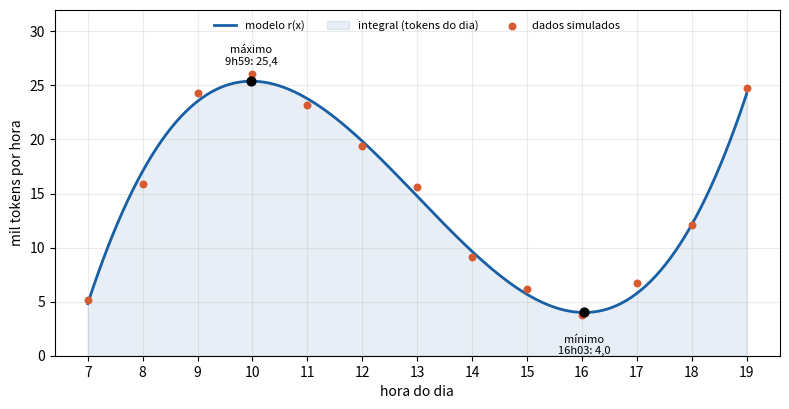

This chart was generated by the following Python code:
"""
GS 2026.2 - Differentiated Problem Solving
Modelo: uso de tokens por hora da assistente virtual ao longo do dia.

x = horas desde as 7h (x = 0 -> 7h, x = 12 -> 19h)
r(x) = mil tokens por hora

ATENCAO: os dados abaixo sao SIMULADOS a partir de uma rotina tipica de idoso.
Troque a lista `tokens` pelos dados reais do grupo e rode de novo.
"""

import math

import numpy as np
import matplotlib.pyplot as plt


def br(valor, casas=2):
    """Formata um numero no padrao brasileiro (virgula decimal)."""
    return f"{valor:.{casas}f}".replace(".", ",")


# ---------------------------------------------------------------- dados
horas = np.arange(7, 20)          # 7h ate 19h
x = horas - 7                     # horas desde as 7h
tokens = np.array([5.2, 15.9, 24.3, 26.1, 23.2, 19.4, 15.6,
                   9.1, 6.2, 3.8, 6.7, 12.1, 24.8])  # mil tokens/h

# ---------------------------------------------------------------- ajuste (grau 3)
coef_bruto = np.polyfit(x, tokens, 3)
a, b, c, d = np.round(coef_bruto, 3)   # coeficientes arredondados usados no relatorio
r = np.poly1d([a, b, c, d])
r1 = r.deriv()       # r'(x)
r2 = r.deriv(2)      # r''(x)
R = r.integ()        # primitiva


def hora(xv):
    """Converte x (horas desde as 7h) em texto de horario, ex.: 2.98 -> '9h59'."""
    total_min = round((7 + xv) * 60)
    return f"{total_min // 60}h{total_min % 60:02d}"


previsto = r(x)
ss_res = np.sum((tokens - previsto) ** 2)
ss_tot = np.sum((tokens - tokens.mean()) ** 2)
r_quadrado = 1 - ss_res / ss_tot

print("Modelo ajustado:")
print(f"r(x) = {a}x^3 + ({b})x^2 + {c}x + {d}   [mil tokens/h]")
print(f"R^2 = {r_quadrado:.4f}\n")

# ---------------------------------------------------------------- item 1: derivada em 3 pontos
# Unidade de r'(x): (mil tokens/h) por hora
print("Item 1 - derivada em 3 pontos  [mil tokens/h por hora]")
for xv in (1, 6, 10):
    v = r1(xv)
    sentido = "sobe" if v > 0 else "cai"
    print(f"  {hora(xv)} (x={xv}): r'({xv}) = {v:.3f}")
    print(f"    -> As {hora(xv)} o uso de tokens {sentido} com uma velocidade de "
          f"{br(abs(v))} mil tokens/h por hora.")

# ---------------------------------------------------------------- item 2: pontos criticos
print("\nItem 2 - pontos criticos (r'(x) = 0)")
criticos = sorted(xc.real for xc in r1.roots if abs(xc.imag) < 1e-9)
for xc in criticos:
    tipo = "MAXIMO local" if r2(xc) < 0 else "MINIMO local"
    print(f"  x = {xc:.3f} ({hora(xc)}): r = {r(xc):.3f} mil tokens/h, "
          f"r'' = {r2(xc):.3f} -> {tipo}")

# ---------------------------------------------------------------- item 3: integral
integral = R(12) - R(0)
print(f"\nItem 3 - integral de 0 a 12: {integral:.3f} mil tokens no dia")
print(f"  (media: {integral / 12:.3f} mil tokens por hora)")
print(f"  conferencia com trapezios nos dados: {np.trapezoid(tokens, x):.3f} mil tokens")

# ---------------------------------------------------------------- item 4: limite
# Adocao ao longo dos dias: U(n) = L * (1 - e^(-k n)), L = consumo de um dia tipico
k = 0.3
L = round(integral, 1)
print(f"\nItem 4 - limite do modelo de adocao U(n) = {L}(1 - e^(-{k}n))")
for n in (1, 7, 14, 30, 60):
    print(f"  n = {n:>2} dias: U = {L * (1 - math.exp(-k * n)):.2f} mil tokens/dia")
print(f"  lim n->inf U(n) = {L} mil tokens/dia")

# ---------------------------------------------------------------- grafico
xs = np.linspace(0, 12, 400)
fig, ax = plt.subplots(figsize=(8, 4.2), dpi=160)
ax.plot(xs + 7, r(xs), color="#185FA5", lw=2, label="modelo r(x)")
ax.fill_between(xs + 7, r(xs), color="#185FA5", alpha=0.10, label="integral (tokens do dia)")
ax.scatter(horas, tokens, color="#D85A30", zorder=3, s=22, label="dados simulados")
for xc in criticos:
    ax.scatter(xc + 7, r(xc), color="black", zorder=4, s=40)
    rotulo = "máximo" if r2(xc) < 0 else "mínimo"
    ax.annotate(f"{rotulo}\n{hora(xc)}: {br(r(xc), 1)}", (xc + 7, r(xc)),
                textcoords="offset points", xytext=(0, 12 if r2(xc) < 0 else -30),
                ha="center", fontsize=8)
ax.set_xlabel("hora do dia")
ax.set_ylabel("mil tokens por hora")
ax.set_xticks(range(7, 20))
ax.set_ylim(0, 32)
ax.grid(alpha=0.25)
ax.legend(fontsize=8, loc="upper center", ncol=3, frameon=False)
fig.tight_layout()
fig.savefig("grafico_tokens.png")
print("\nGrafico salvo em grafico_tokens.png")

# ---------------------------------------------------------------- item 5: regra de alerta
# Resultado escolhido: a INTEGRAL (consumo esperado de um dia tipico).
# Pouca conversa com a assistente e sinal de isolamento ou mal-estar.
# Regra: se o consumo do dia ficar abaixo de 50% do esperado, o painel
# da familia mostra um alerta.
FRACAO_ALERTA = 0.5
limiar_alerta = FRACAO_ALERTA * integral


def verificar_alerta(consumo_dia):
    """Retorna a mensagem que aparece no painel da familia para o consumo do dia."""
    if consumo_dia < limiar_alerta:
        return (f"ALERTA: uso de {br(consumo_dia, 1)} mil tokens hoje, abaixo de "
                f"{br(limiar_alerta, 1)} mil. Vale ligar para ver se esta tudo bem.")
    return f"OK: uso de {br(consumo_dia, 1)} mil tokens hoje, dentro do esperado."


print(f"\nItem 5 - regra de alerta: limiar = {FRACAO_ALERTA:.0%} da integral "
      f"= {limiar_alerta:.1f} mil tokens/dia")
for exemplo in (170.0, 60.0):
    print(f"  consumo {exemplo:.1f} -> {verificar_alerta(exemplo)}")

# Limitacao: o modelo e um polinomio de grau 3, entao lim x->inf r(x) = +inf.
# Fora do intervalo 7h-19h ele preve uso crescendo sem parar, o que nao faz
# sentido (o idoso dorme). So vale dentro do intervalo dos dados.
print("\nLimitacao - fora do intervalo dos dados o modelo explode:")
for xv in (12, 14, 16):
    print(f"  r({xv}) = {r(xv):.1f} mil tokens/h ({hora(xv)})")
print("  lim x->inf r(x) = +inf  (coeficiente de x^3 positivo)")
